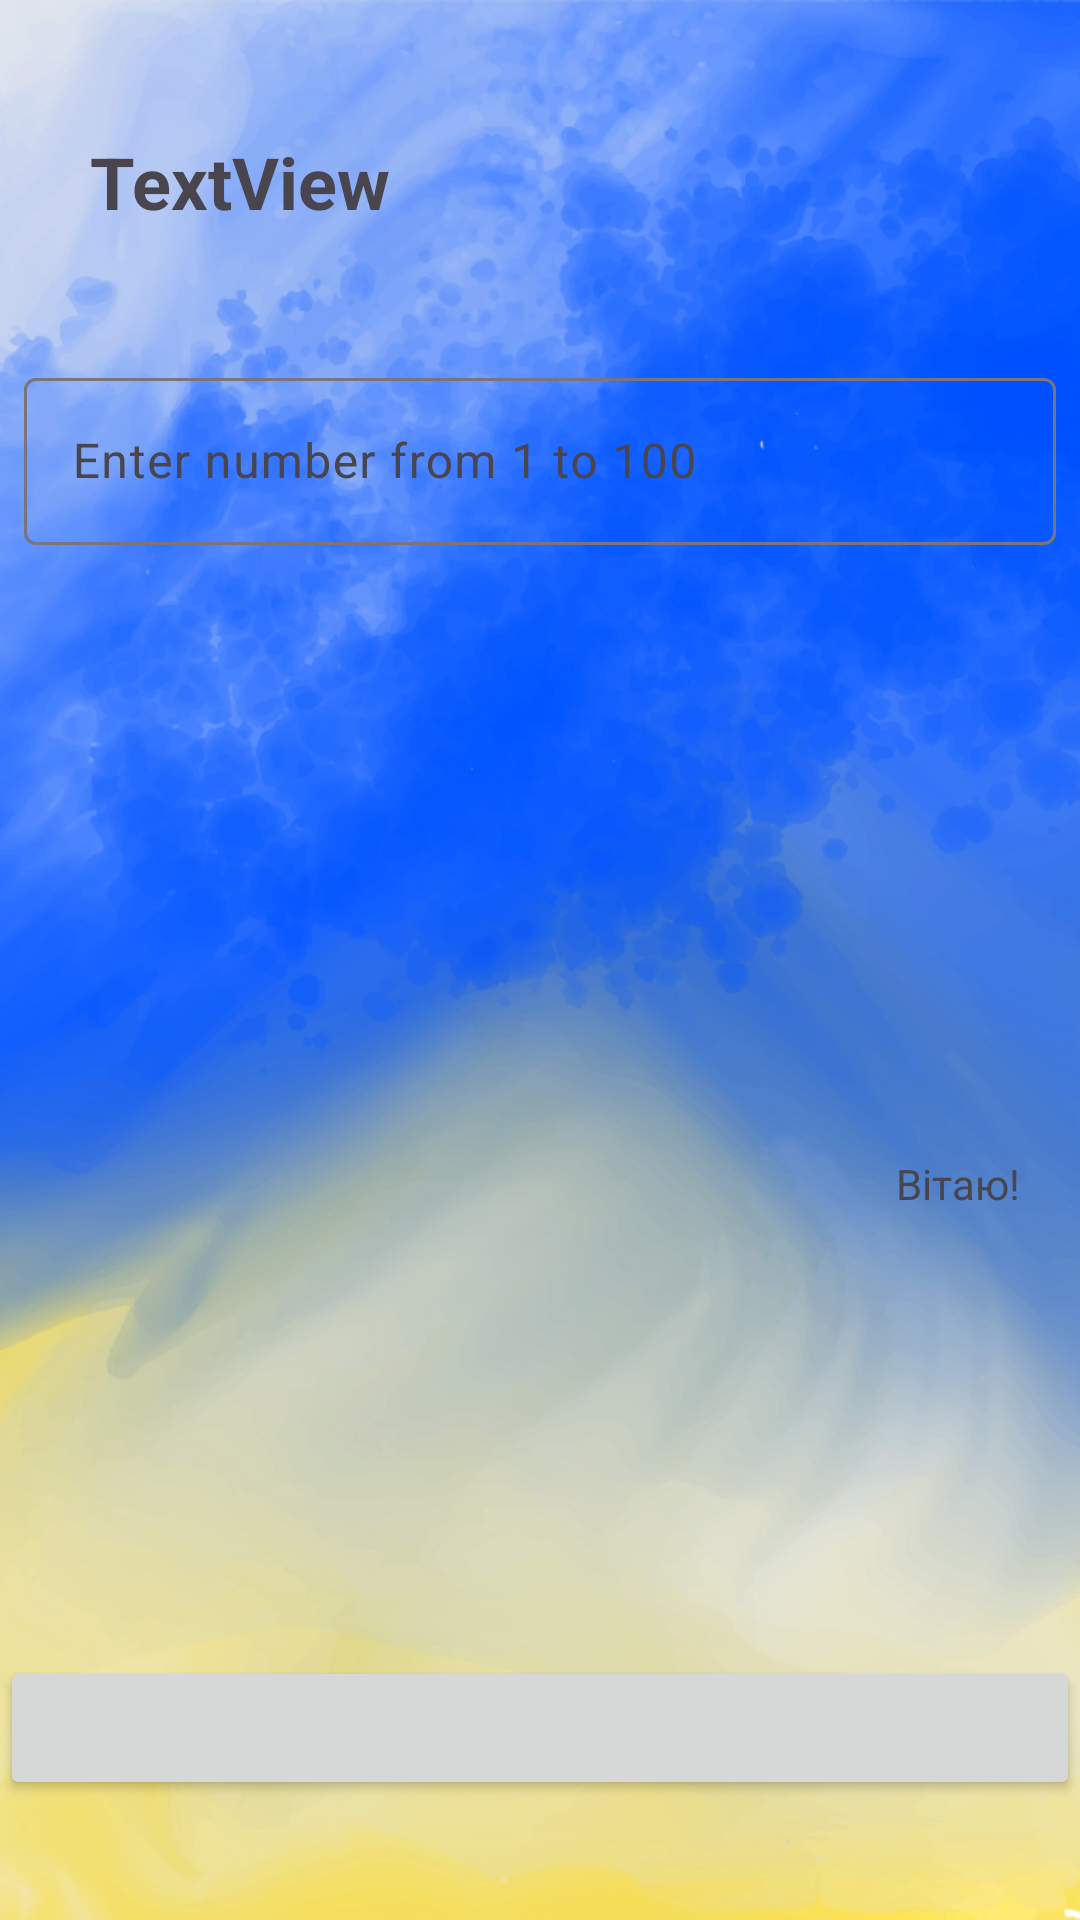

Produce the Android XML layout that renders to this screen, including the resource entries it uses.
<!-- AndroidManifest.xml: application theme Theme.GuessTheNumber -->
<!-- res/layout/fragment_game.xml -->
<?xml version="1.0" encoding="utf-8"?>
<layout xmlns:android="http://schemas.android.com/apk/res/android"
    xmlns:app="http://schemas.android.com/apk/res-auto"
    xmlns:tools="http://schemas.android.com/tools"
    tools:context=".view.GameFragment">

    <data>
        <variable
            name="gameFragment"
            type="com.example.guessthenumber.view.GameFragment" />
    </data>

    <androidx.constraintlayout.widget.ConstraintLayout
            android:id="@+id/gameLayout"
            android:layout_width="match_parent"
            android:layout_height="match_parent">

        <ImageView
            android:id="@+id/imageView"
            android:layout_width="0dp"
            android:layout_height="0dp"
            android:scaleType="centerCrop"
            app:layout_constraintBottom_toBottomOf="parent"
            app:layout_constraintEnd_toEndOf="parent"
            app:layout_constraintHorizontal_bias="0.0"
            app:layout_constraintStart_toStartOf="parent"
            app:layout_constraintTop_toTopOf="parent"
            app:layout_constraintVertical_bias="1.0"
            app:srcCompat="@drawable/background" />

        <ImageView
            android:id="@+id/imageView2"
            android:layout_width="wrap_content"
            android:layout_height="wrap_content"
            android:layout_marginBottom="-20dp"
            android:scaleType="centerCrop"
            android:src="@drawable/thinker"
            app:layout_constraintBottom_toBottomOf="parent"
            app:layout_constraintEnd_toEndOf="parent"
            app:layout_constraintStart_toStartOf="parent" />

        <TextView
            android:id="@+id/testTextView"
            android:layout_width="wrap_content"
            android:layout_height="wrap_content"
            android:layout_marginEnd="20dp"
            android:layout_marginBottom="148dp"
            android:text="Вітаю!"
            app:layout_constraintBottom_toTopOf="@+id/button"
            app:layout_constraintEnd_toEndOf="parent" />

        <TextView
            android:id="@+id/attemptsTextView"
            android:layout_width="0dp"
            android:layout_height="wrap_content"
            android:layout_marginStart="30dp"
            android:layout_marginEnd="30dp"
            android:layout_marginBottom="44dp"
            android:text="TextView"
            android:textStyle="bold"
            android:textSize="24sp"
            app:layout_constraintBottom_toTopOf="@+id/textInputNumber"
            app:layout_constraintEnd_toEndOf="parent"
            app:layout_constraintHorizontal_bias="0.0"
            app:layout_constraintStart_toStartOf="parent" />

        <com.google.android.material.textfield.TextInputLayout
            android:id="@+id/textInputNumber"
            android:layout_width="match_parent"
            android:layout_height="wrap_content"
            android:layout_marginStart="8dp"
            android:layout_marginEnd="8dp"
            android:layout_marginBottom="350dp"
            app:errorEnabled="true"
            app:layout_constraintBottom_toTopOf="@+id/button"
            app:layout_constraintEnd_toEndOf="parent"
            app:layout_constraintStart_toStartOf="parent">

            <com.google.android.material.textfield.TextInputEditText
                android:layout_width="match_parent"
                android:layout_height="wrap_content"
                android:hint="Enter number from 1 to 100"
                android:inputType="number" />

        </com.google.android.material.textfield.TextInputLayout>

        <Button
            android:id="@+id/button"
            android:layout_width="match_parent"
            android:layout_height="wrap_content"
            android:layout_marginBottom="40dp"
            app:layout_constraintBottom_toBottomOf="@+id/imageView"
            app:layout_constraintEnd_toEndOf="parent"
            app:layout_constraintStart_toStartOf="parent" />


    </androidx.constraintlayout.widget.ConstraintLayout>

</layout>
<!-- resources referenced by this layout -->
<resources>
  <!-- drawable background: png bitmap (drawable-hdpi, 600350 bytes) -->
  <style name="Theme.GuessTheNumber" parent="Base.Theme.GuessTheNumber" />
  <style name="Base.Theme.GuessTheNumber" parent="Theme.Material3.DayNight">
          
          
      </style>
</resources>
